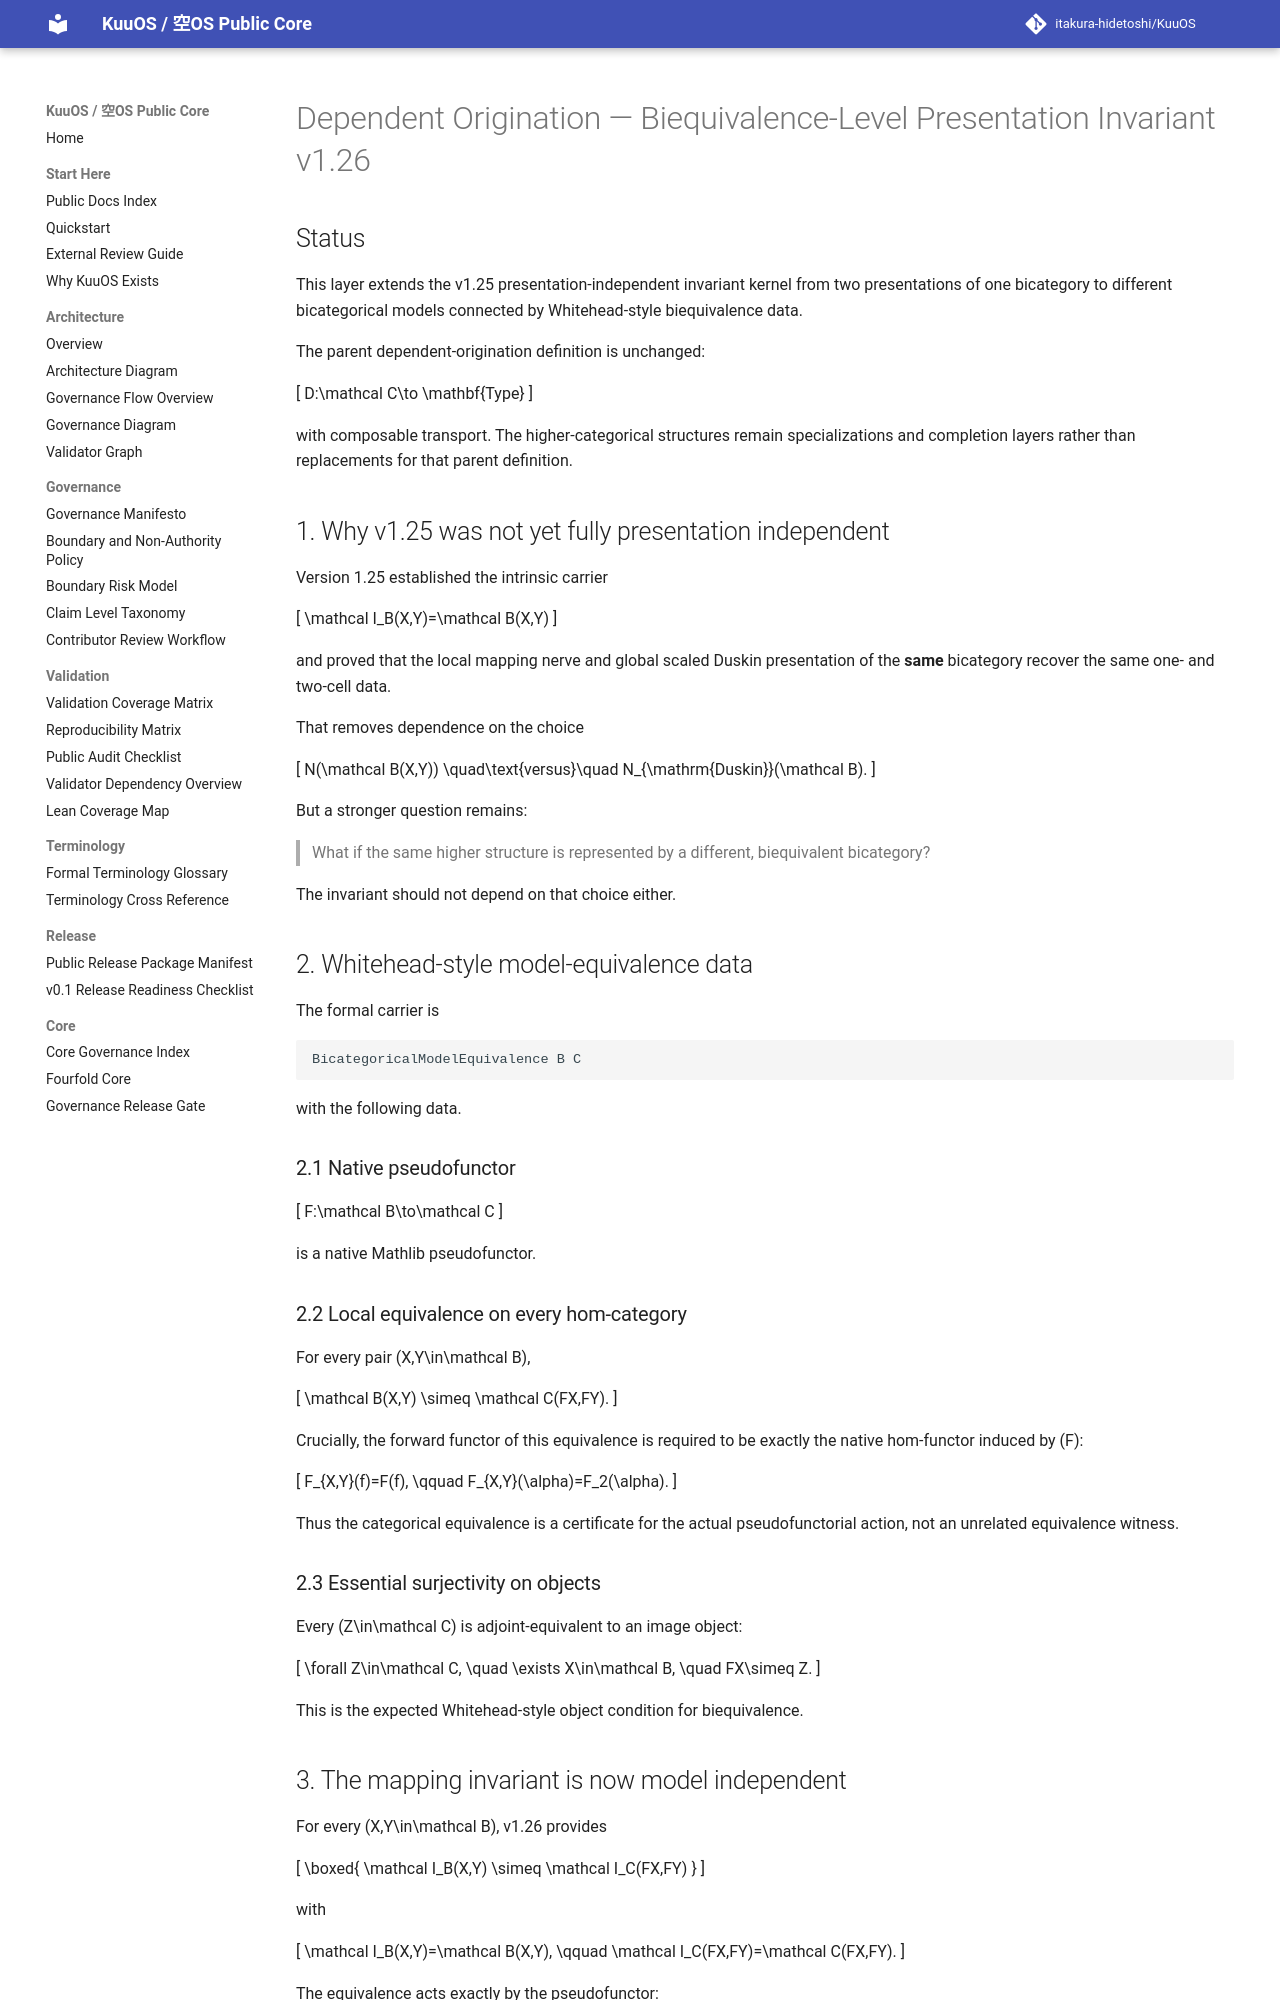

repository: itakura-hidetoshi/KuuOS · page: DEPENDENT_ORIGINATION_BIEQUIVALENCE_PRESENTATION_INVARIANT_FORMAL_v1_26/index.html · generator: mkdocs

# Dependent Origination — Biequivalence-Level Presentation Invariant v1.26

## Status

This layer extends the v1.25 presentation-independent invariant kernel from two
presentations of one bicategory to different bicategorical models connected by
Whitehead-style biequivalence data.

The parent dependent-origination definition is unchanged:

\[
D:\mathcal C\to \mathbf{Type}
\]

with composable transport.  The higher-categorical structures remain
specializations and completion layers rather than replacements for that parent
definition.

## 1. Why v1.25 was not yet fully presentation independent

Version 1.25 established the intrinsic carrier

\[
\mathcal I_B(X,Y)=\mathcal B(X,Y)
\]

and proved that the local mapping nerve and global scaled Duskin presentation
of the **same** bicategory recover the same one- and two-cell data.

That removes dependence on the choice

\[
N(\mathcal B(X,Y))
\quad\text{versus}\quad
N_{\mathrm{Duskin}}(\mathcal B).
\]

But a stronger question remains:

> What if the same higher structure is represented by a different,
> biequivalent bicategory?

The invariant should not depend on that choice either.

## 2. Whitehead-style model-equivalence data

The formal carrier is

```lean
BicategoricalModelEquivalence B C
```

with the following data.

### 2.1 Native pseudofunctor

\[
F:\mathcal B\to\mathcal C
\]

is a native Mathlib pseudofunctor.

### 2.2 Local equivalence on every hom-category

For every pair \(X,Y\in\mathcal B\),

\[
\mathcal B(X,Y)
\simeq
\mathcal C(FX,FY).
\]

Crucially, the forward functor of this equivalence is required to be exactly
the native hom-functor induced by \(F\):

\[
F_{X,Y}(f)=F(f),
\qquad
F_{X,Y}(\alpha)=F_2(\alpha).
\]

Thus the categorical equivalence is a certificate for the actual
pseudofunctorial action, not an unrelated equivalence witness.

### 2.3 Essential surjectivity on objects

Every \(Z\in\mathcal C\) is adjoint-equivalent to an image object:

\[
\forall Z\in\mathcal C,
\quad
\exists X\in\mathcal B,
\quad
FX\simeq Z.
\]

This is the expected Whitehead-style object condition for biequivalence.

## 3. The mapping invariant is now model independent

For every \(X,Y\in\mathcal B\), v1.26 provides

\[
\boxed{
\mathcal I_B(X,Y)
\simeq
\mathcal I_C(FX,FY)
}
\]

with

\[
\mathcal I_B(X,Y)=\mathcal B(X,Y),
\qquad
\mathcal I_C(FX,FY)=\mathcal C(FX,FY).
\]

The equivalence acts exactly by the pseudofunctor:

\[
f\mapsto F(f),
\qquad
\alpha\mapsto F_2(\alpha).
\]

Therefore the intrinsic mapping carrier is no longer tied to one concrete
bicategory model.
